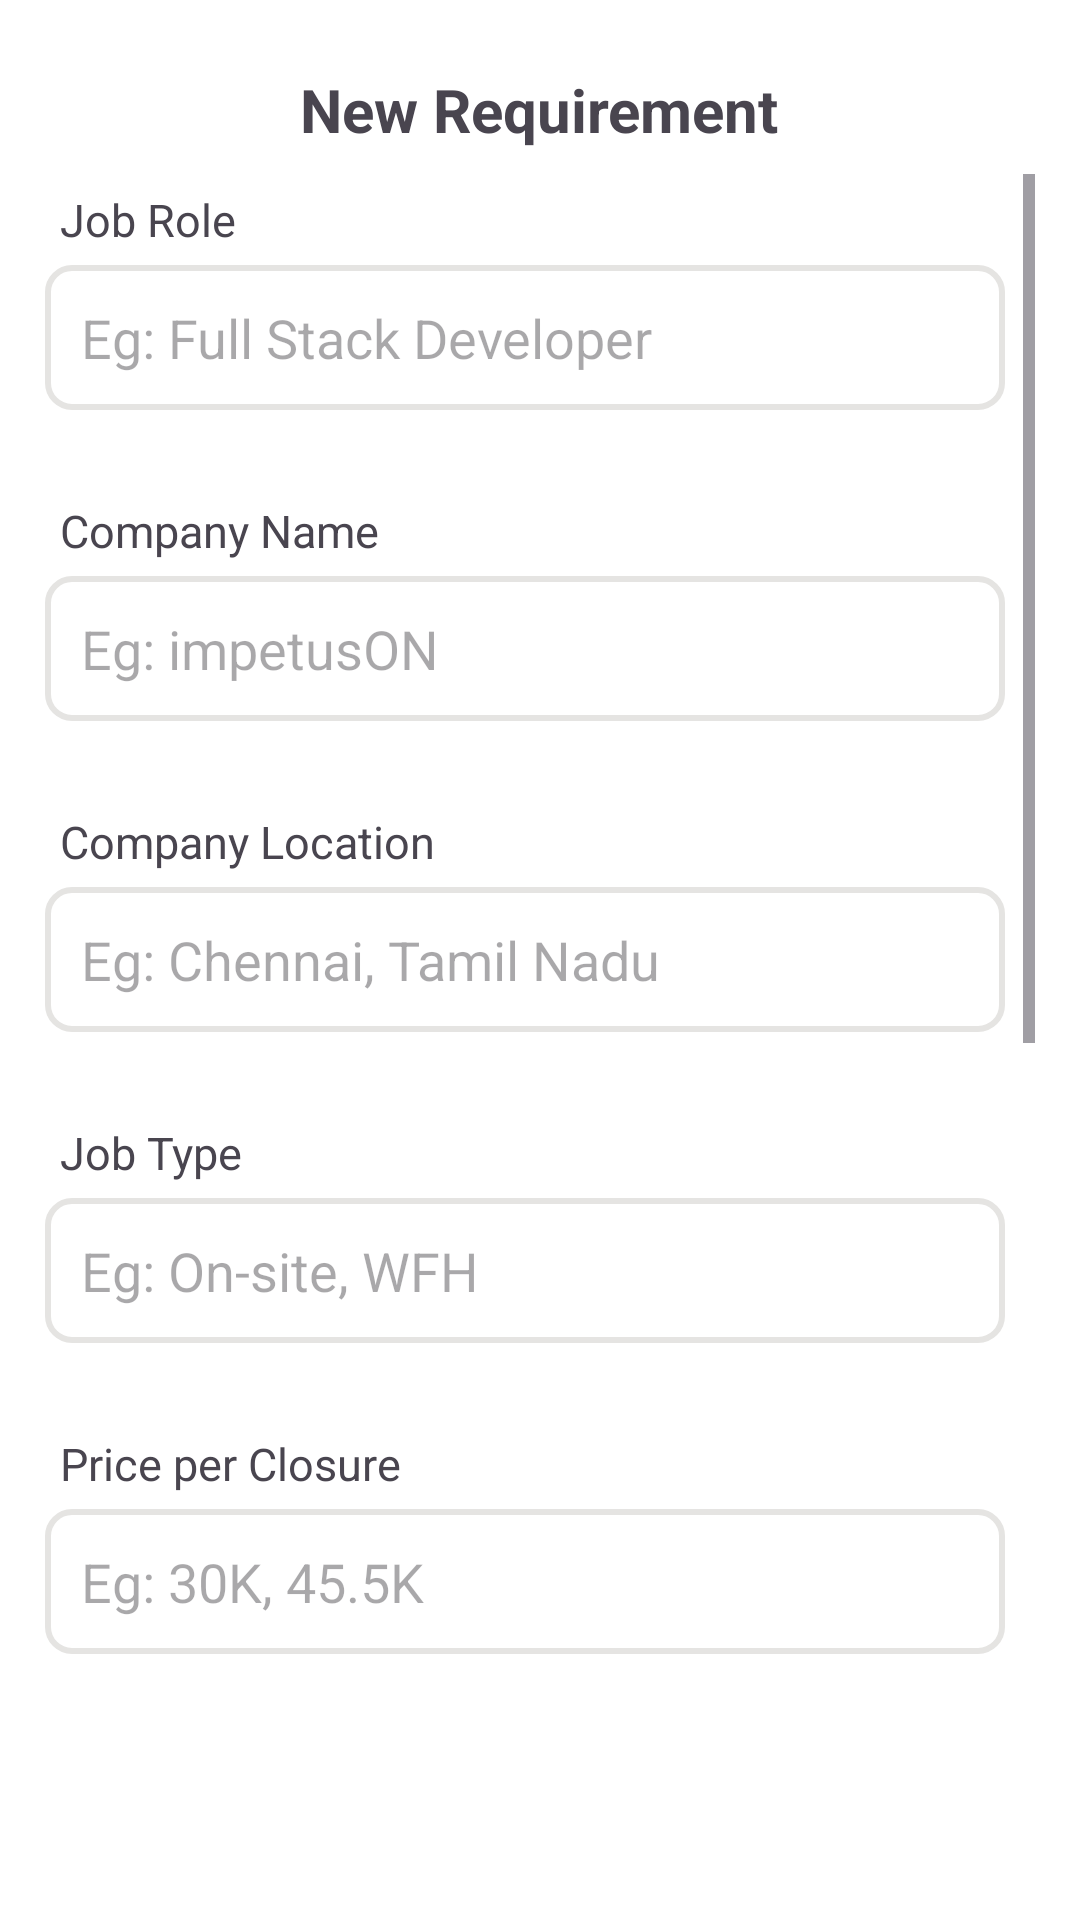

This screen was rendered from an Android layout file. Write that file and the resources it references.
<!-- AndroidManifest.xml: application theme Theme.RexrootAdminApp -->
<!-- res/layout/addreq_screen.xml -->
<?xml version="1.0" encoding="utf-8"?>
<LinearLayout xmlns:android="http://schemas.android.com/apk/res/android"
    android:orientation="vertical"
    android:layout_width="match_parent"
    android:layout_height="match_parent"
    android:background="@color/white">

    <RelativeLayout
        android:layout_width="match_parent"
        android:layout_height="match_parent"
        android:orientation="vertical"
        android:layout_margin="15dp">

        <RelativeLayout
            android:id="@+id/header"
            android:layout_alignParentTop="true"
            android:layout_width="match_parent"
            android:layout_height="wrap_content">

            <ImageView
                android:id="@+id/iv_goback"
                android:layout_width="35dp"
                android:layout_height="40dp"
                android:src="@drawable/goback_icon">
            </ImageView>

            <LinearLayout
                android:layout_width="match_parent"
                android:layout_height="wrap_content"
                android:gravity="center">

                <TextView
                    android:id="@+id/tv_headername"
                    android:layout_width="wrap_content"
                    android:layout_height="wrap_content"
                    android:padding="8dp"
                    android:textSize="20dp"
                    android:textStyle="bold"
                    android:text="New Requirement">
                </TextView>

            </LinearLayout>

        </RelativeLayout>

        <RelativeLayout
            android:id="@+id/body"
            android:layout_below="@id/header"
            android:layout_width="match_parent"
            android:layout_height="match_parent"
            android:layout_marginBottom="70sp">

            <ScrollView
                android:layout_width="match_parent"
                android:layout_height="match_parent">

                <LinearLayout
                    android:layout_width="match_parent"
                    android:layout_height="match_parent"
                    android:paddingEnd="10sp"
                    android:orientation="vertical">

                    <LinearLayout
                        android:layout_width="match_parent"
                        android:layout_height="wrap_content"
                        android:orientation="vertical">

                        <TextView
                            android:layout_width="wrap_content"
                            android:layout_height="wrap_content"
                            android:padding="5dp"
                            android:textSize="15dp"
                            android:text="Job Role">
                        </TextView>

                        <EditText
                            android:id="@+id/et_jobrole"
                            android:layout_width="match_parent"
                            android:layout_height="wrap_content"
                            android:padding="12dp"
                            android:hint="Eg: Full Stack Developer"
                            android:background="@drawable/bg_edittext">
                        </EditText>


                    </LinearLayout>
                    <LinearLayout
                        android:layout_marginTop="25dp"
                        android:layout_width="match_parent"
                        android:layout_height="wrap_content"
                        android:orientation="vertical">

                        <TextView
                            android:layout_width="wrap_content"
                            android:layout_height="wrap_content"
                            android:padding="5dp"
                            android:textSize="15dp"
                            android:text="Company Name">
                        </TextView>

                        <EditText
                            android:id="@+id/et_compname"
                            android:layout_width="match_parent"
                            android:layout_height="wrap_content"
                            android:padding="12dp"
                            android:hint="Eg: impetusON"
                            android:background="@drawable/bg_edittext">
                        </EditText>


                    </LinearLayout>
                    <LinearLayout
                        android:layout_marginTop="25dp"
                        android:layout_width="match_parent"
                        android:layout_height="wrap_content"
                        android:orientation="vertical">

                        <TextView
                            android:layout_width="wrap_content"
                            android:layout_height="wrap_content"
                            android:padding="5dp"
                            android:textSize="15dp"
                            android:text="Company Location">
                        </TextView>

                        <EditText
                            android:id="@+id/et_complocation"
                            android:layout_width="match_parent"
                            android:layout_height="wrap_content"
                            android:padding="12dp"
                            android:hint="Eg: Chennai, Tamil Nadu"
                            android:background="@drawable/bg_edittext">
                        </EditText>


                    </LinearLayout>
                    <LinearLayout
                        android:layout_marginTop="25dp"
                        android:layout_width="match_parent"
                        android:layout_height="wrap_content"
                        android:orientation="vertical">

                        <TextView
                            android:layout_width="wrap_content"
                            android:layout_height="wrap_content"
                            android:padding="5dp"
                            android:textSize="15dp"
                            android:text="Job Type">
                        </TextView>

                        <EditText
                            android:id="@+id/et_jobtype"
                            android:layout_width="match_parent"
                            android:layout_height="wrap_content"
                            android:padding="12dp"
                            android:hint="Eg: On-site, WFH"
                            android:background="@drawable/bg_edittext">
                        </EditText>


                    </LinearLayout>
                    <LinearLayout
                        android:layout_marginTop="25dp"
                        android:layout_width="match_parent"
                        android:layout_height="wrap_content"
                        android:orientation="vertical">

                        <TextView
                            android:layout_width="wrap_content"
                            android:layout_height="wrap_content"
                            android:padding="5dp"
                            android:textSize="15dp"
                            android:text="Price per Closure">
                        </TextView>

                        <EditText
                            android:id="@+id/et_priceperclosure"
                            android:layout_width="match_parent"
                            android:layout_height="wrap_content"
                            android:padding="12dp"
                            android:hint="Eg: 30K, 45.5K"
                            android:background="@drawable/bg_edittext">
                        </EditText>


                    </LinearLayout>
                    <LinearLayout
                        android:layout_marginTop="25dp"
                        android:layout_width="match_parent"
                        android:layout_height="wrap_content"
                        android:orientation="vertical">

                        <TextView
                            android:layout_width="wrap_content"
                            android:layout_height="wrap_content"
                            android:padding="5dp"
                            android:textSize="15dp"
                            android:text="Job Skills">
                        </TextView>

                        <EditText
                            android:id="@+id/et_jobskills"
                            android:layout_width="match_parent"
                            android:layout_height="wrap_content"
                            android:padding="12dp"
                            android:hint="Eg: Enter required job skills"
                            android:background="@drawable/bg_edittext">
                        </EditText>


                    </LinearLayout>
                    <LinearLayout
                        android:layout_marginTop="25dp"
                        android:layout_width="match_parent"
                        android:layout_height="wrap_content"
                        android:orientation="vertical">

                        <TextView
                            android:layout_width="wrap_content"
                            android:layout_height="wrap_content"
                            android:padding="5dp"
                            android:textSize="15dp"
                            android:text="Job Description">
                        </TextView>

                        <EditText
                            android:id="@+id/et_jobdesc"
                            android:layout_width="match_parent"
                            android:layout_height="200dp"
                            android:gravity="top"
                            android:padding="12dp"
                            android:hint="Eg: Experience, Salary, etc"
                            android:background="@drawable/bg_edittext">
                        </EditText>


                    </LinearLayout>

                </LinearLayout>

            </ScrollView>

        </RelativeLayout>

        <RelativeLayout
            android:layout_width="match_parent"
            android:layout_height="wrap_content"
            android:layout_alignParentBottom="true"
            android:layout_centerInParent="true"
            android:background="@color/white">

            <androidx.appcompat.widget.AppCompatButton
                android:id="@+id/btn_submitreq"
                android:layout_width="150dp"
                android:layout_height="wrap_content"
                android:layout_centerInParent="true"
                android:layout_gravity="center"
                android:background="@drawable/bg_button"
                android:text="Submit"
                android:textAllCaps="false"
                android:textColor="@color/white"
                android:textSize="16dp">
            </androidx.appcompat.widget.AppCompatButton>

        </RelativeLayout>


    </RelativeLayout>


</LinearLayout>
<!-- resources referenced by this layout -->
<resources>
  <!-- drawable bg_edittext (drawable) -->
  <?xml version="1.0" encoding="utf-8"?>
  <selector xmlns:android="http://schemas.android.com/apk/res/android">
      <item android:state_focused="true" android:drawable="@drawable/bg_edittext_focused" />
      <item android:drawable="@drawable/bg_edittext_default" />
  </selector>
  <style name="Theme.RexrootAdminApp" parent="Base.Theme.RexrootAdminApp" />
  <!-- drawable bg_edittext_focused (drawable) -->
  <?xml version="1.0" encoding="utf-8"?>
  <shape xmlns:android="http://schemas.android.com/apk/res/android">
      <solid android:color="#FFFFFF" />
      <corners android:radius="8dp" />
      <stroke
          android:color="#0088ff"
          android:width="2dp" />
  </shape>
  <!-- drawable bg_edittext_default (drawable) -->
  <?xml version="1.0" encoding="utf-8"?>
  <shape xmlns:android="http://schemas.android.com/apk/res/android">
      <solid android:color="#FFFFFF" />
      <corners android:radius="8dp" />
      <stroke
          android:color="#E5E4E2"
          android:width="2dp" />
  </shape>
  <style name="Base.Theme.RexrootAdminApp" parent="Theme.Material3.DayNight.NoActionBar">
          
          
      </style>
  <!-- not gathered from this repository: default colours our renderer supplied (Android Studio template values) -->
  <color name="white">#FFFFFFFF</color>
</resources>
